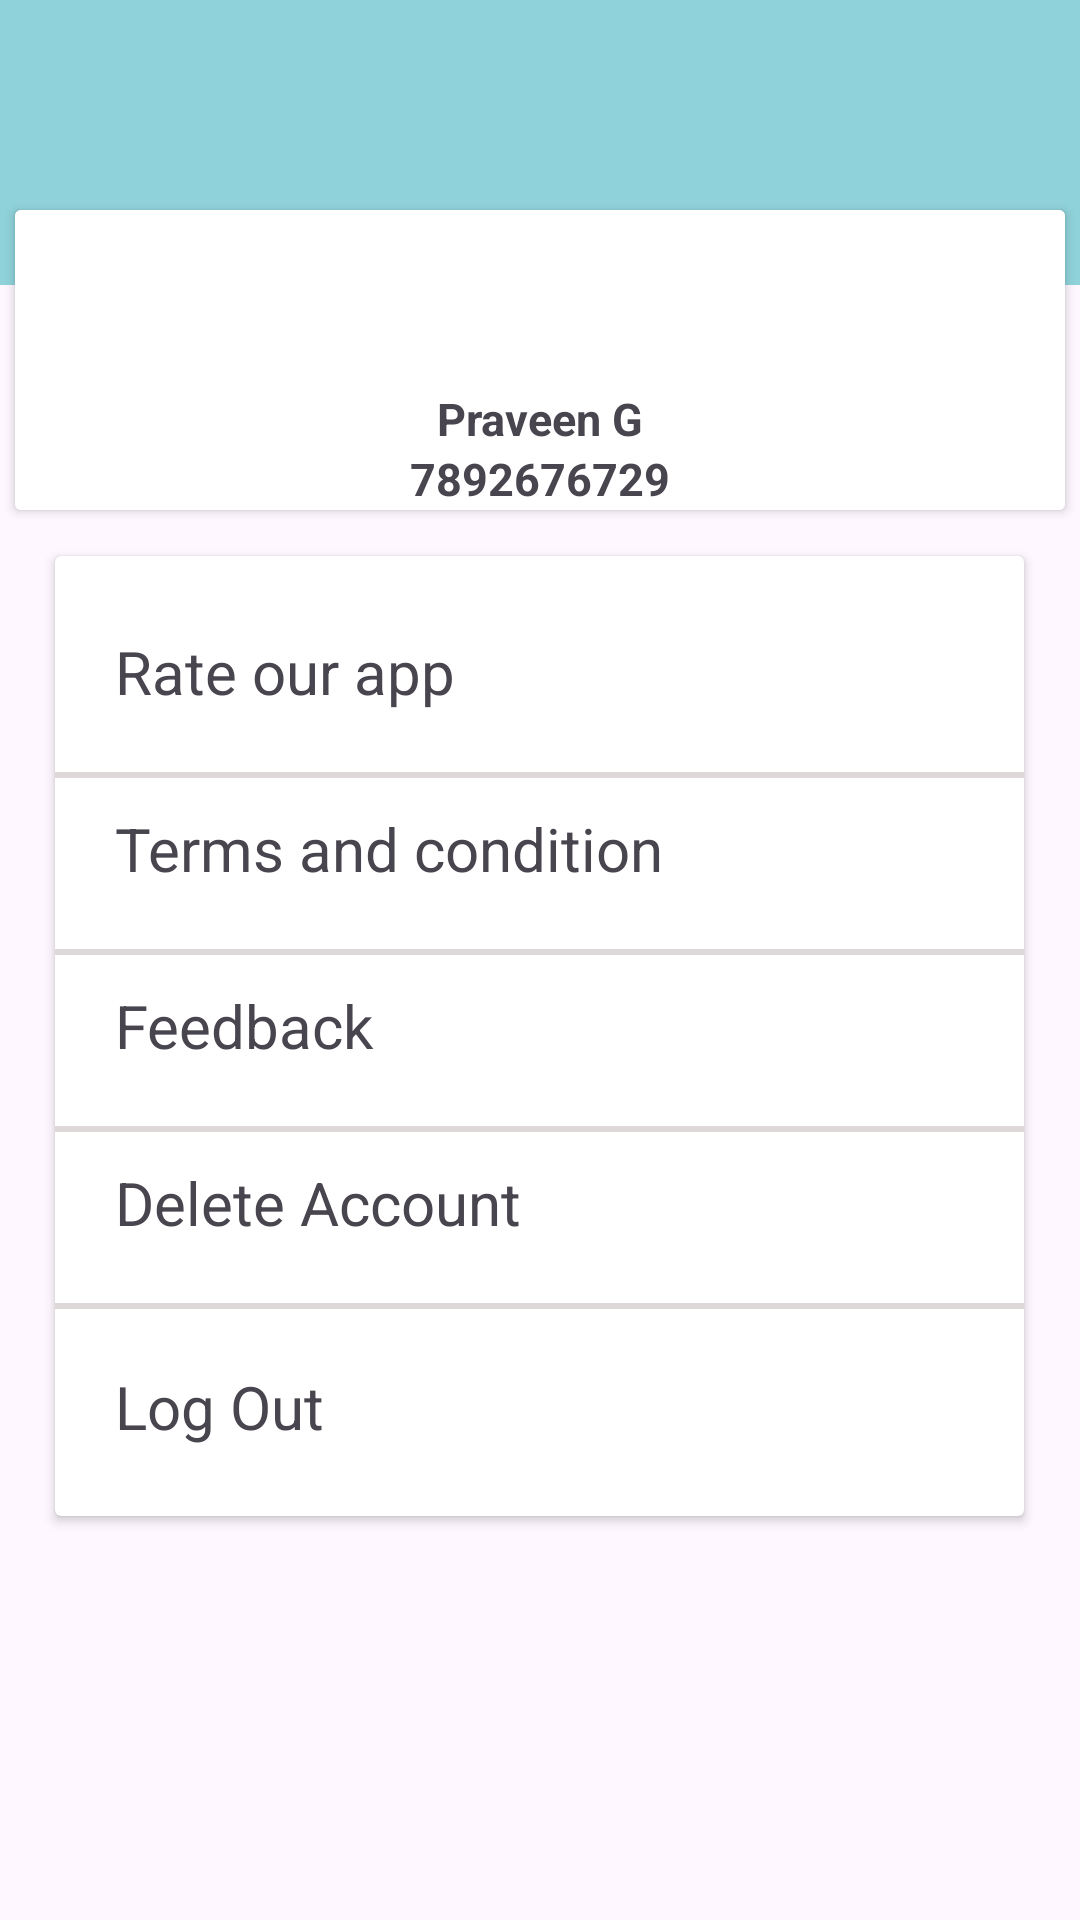

Write the Android layout XML for this screen, with the resource values it uses.
<!-- AndroidManifest.xml: application theme Theme.BookTicketApp -->
<!-- res/layout/fragment_profile_frag.xml -->
<?xml version="1.0" encoding="utf-8"?>
<FrameLayout xmlns:android="http://schemas.android.com/apk/res/android"
    xmlns:tools="http://schemas.android.com/tools"
    android:layout_width="match_parent"
    android:layout_height="match_parent"
    tools:context=".Profile_frag">

    <androidx.appcompat.widget.Toolbar
    android:id="@+id/toolbar"
    android:layout_width="match_parent"
    android:layout_height="95dp"
    android:background="#90D2DA"
    android:minHeight="?attr/actionBarSize"
    android:theme="?attr/actionBarTheme" >

    <ImageView
        android:id="@+id/backArrow"
        android:layout_width="50dp"
        android:layout_height="35dp"
        android:src="@drawable/baseline_arrow_back_24"
        />

</androidx.appcompat.widget.Toolbar>

<com.google.android.material.appbar.MaterialToolbar
android:id="@+id/materialToolbar"
android:layout_width="match_parent"
android:layout_height="wrap_content"
android:background="#90D2DA"
android:minHeight="?attr/actionBarSize"
android:theme="?attr/actionBarTheme" />

<androidx.cardview.widget.CardView
android:layout_gravity="center_horizontal"
android:layout_marginTop="70dp"
android:layout_width="350dp"
android:background="#DFD8D8"
android:layout_height="100dp">


<com.google.android.material.appbar.MaterialToolbar
    android:id="@+id/materialToolbar1"
    android:layout_width="350dp"
    android:layout_height="100dp"
    android:layout_marginStart="0dp"
    android:layout_marginTop="0dp"
    android:background="@color/white"
    android:minHeight="?attr/actionBarSize"
    android:theme="?attr/actionBarTheme" />

<LinearLayout
    android:layout_width="match_parent"
    android:layout_height="match_parent"
    android:orientation="vertical">


    <ImageView
        android:layout_width="60dp"
        android:layout_height="60dp"
        android:layout_marginStart="145dp"
        android:src="@drawable/baseline_account_circle_24"
        android:outlineSpotShadowColor="@color/black"
        >
    </ImageView>

    <TextView
        android:id="@+id/profile_name"
        android:layout_width="wrap_content"
        android:layout_height="20dp"
        android:layout_gravity="center"
        android:layout_marginTop="-1dp"
        android:textStyle="bold"
        android:text="Praveen G"
        android:textSize="15sp"/>

    <TextView
        android:id="@+id/profile_number"
        android:layout_width="wrap_content"
        android:layout_height="20dp"
        android:layout_gravity="center"
        android:textStyle="bold"
        android:text="7892676729"
        android:textSize="15sp"/>

</LinearLayout>
</androidx.cardview.widget.CardView>

<androidx.cardview.widget.CardView
android:layout_width="323dp"
android:layout_height="320dp"
android:layout_gravity="center_horizontal"
android:layout_marginVertical="90pt">


<RelativeLayout
    android:id="@+id/relmain"
    android:layout_width="match_parent"
    android:layout_height="match_parent"
    android:background="@drawable/rounded_background">

    <RelativeLayout
        android:id="@+id/rel1"
        android:layout_width="match_parent"
        android:layout_height="wrap_content"
        android:layout_marginTop="15dp"
        android:padding="10dp">


        <TextView
            android:id="@+id/rateApp"
            android:layout_width="wrap_content"
            android:layout_height="wrap_content"
            android:layout_centerVertical="true"
            android:layout_marginLeft="10dp"

            android:text="Rate our app"
            android:textSize="20dp" />

    </RelativeLayout>

    <View
        android:id="@+id/view1"
        android:layout_width="match_parent"
        android:layout_height="2dp"
        android:layout_below="@+id/rel1"
        android:layout_centerInParent="true"
        android:layout_marginTop="10dp"
        android:background="#DFD8D8" />

    <RelativeLayout
        android:id="@+id/rel2"
        android:layout_width="match_parent"
        android:layout_height="wrap_content"
        android:layout_below="@+id/view1"
        android:padding="10dp">


        <TextView
            android:id="@+id/termsConditions"
            android:layout_width="wrap_content"
            android:layout_height="wrap_content"
            android:layout_centerVertical="true"
            android:layout_marginLeft="10dp"
            android:text="Terms and condition"
            android:textSize="20dp" />


    </RelativeLayout>

    <View
        android:id="@+id/view2"
        android:layout_width="match_parent"
        android:layout_height="2dp"
        android:layout_below="@+id/rel2"
        android:layout_centerInParent="true"
        android:layout_marginTop="10dp"
        android:background="#DFD8D8" />

    <RelativeLayout
        android:id="@+id/rel3"
        android:layout_width="match_parent"
        android:layout_height="wrap_content"
        android:layout_below="@+id/view2"
        android:padding="10dp">

        <TextView
            android:id="@+id/txt3"
            android:layout_width="wrap_content"
            android:layout_height="wrap_content"
            android:layout_centerVertical="true"
            android:layout_marginLeft="10dp"
            android:text="Feedback"
            android:textSize="20dp" />


    </RelativeLayout>

    <View
        android:id="@+id/view3"
        android:layout_width="match_parent"
        android:layout_height="2dp"
        android:layout_below="@+id/rel3"
        android:layout_centerInParent="true"
        android:layout_marginTop="10dp"
        android:background="#DFD8D8" />

    <RelativeLayout
        android:id="@+id/rel4"
        android:layout_width="match_parent"
        android:layout_height="wrap_content"
        android:layout_below="@+id/view3"
        android:padding="10dp">


        <TextView
            android:id="@+id/del_acc"
            android:layout_width="wrap_content"
            android:layout_height="wrap_content"
            android:layout_centerVertical="true"
            android:layout_marginLeft="10dp"
            android:text="Delete Account"
            android:textSize="20dp" />

    </RelativeLayout>

    <View
        android:id="@+id/view4"
        android:layout_width="match_parent"
        android:layout_height="2dp"
        android:layout_below="@+id/rel4"
        android:layout_centerInParent="true"
        android:layout_marginTop="10dp"
        android:background="#DFD8D8" />

    <RelativeLayout
        android:id="@+id/rel5"
        android:layout_width="match_parent"
        android:layout_height="wrap_content"
        android:layout_marginTop="260dp"
        android:padding="10dp">

        <TextView
            android:id="@+id/log_out"
            android:layout_width="wrap_content"
            android:layout_height="wrap_content"
            android:layout_centerVertical="true"
            android:layout_marginLeft="10dp"
            android:text="Log Out"
            android:textSize="20dp" />

    </RelativeLayout>


</RelativeLayout>


</androidx.cardview.widget.CardView>

</FrameLayout>
<!-- resources referenced by this layout -->
<resources>
  <color name="black">#FF000000</color>
  <color name="white">#FFFFFFFF</color>
  <!-- drawable rounded_background (drawable) -->
  <?xml version="1.0" encoding="utf-8"?>
  <shape xmlns:android="http://schemas.android.com/apk/res/android">
  
      <corners android:radius="14dp"/> 
  </shape>
  <style name="Theme.BookTicketApp" parent="Base.Theme.BookTicketApp" />
  <style name="Base.Theme.BookTicketApp" parent="Theme.Material3.DayNight.NoActionBar">
          
          
      </style>
</resources>
